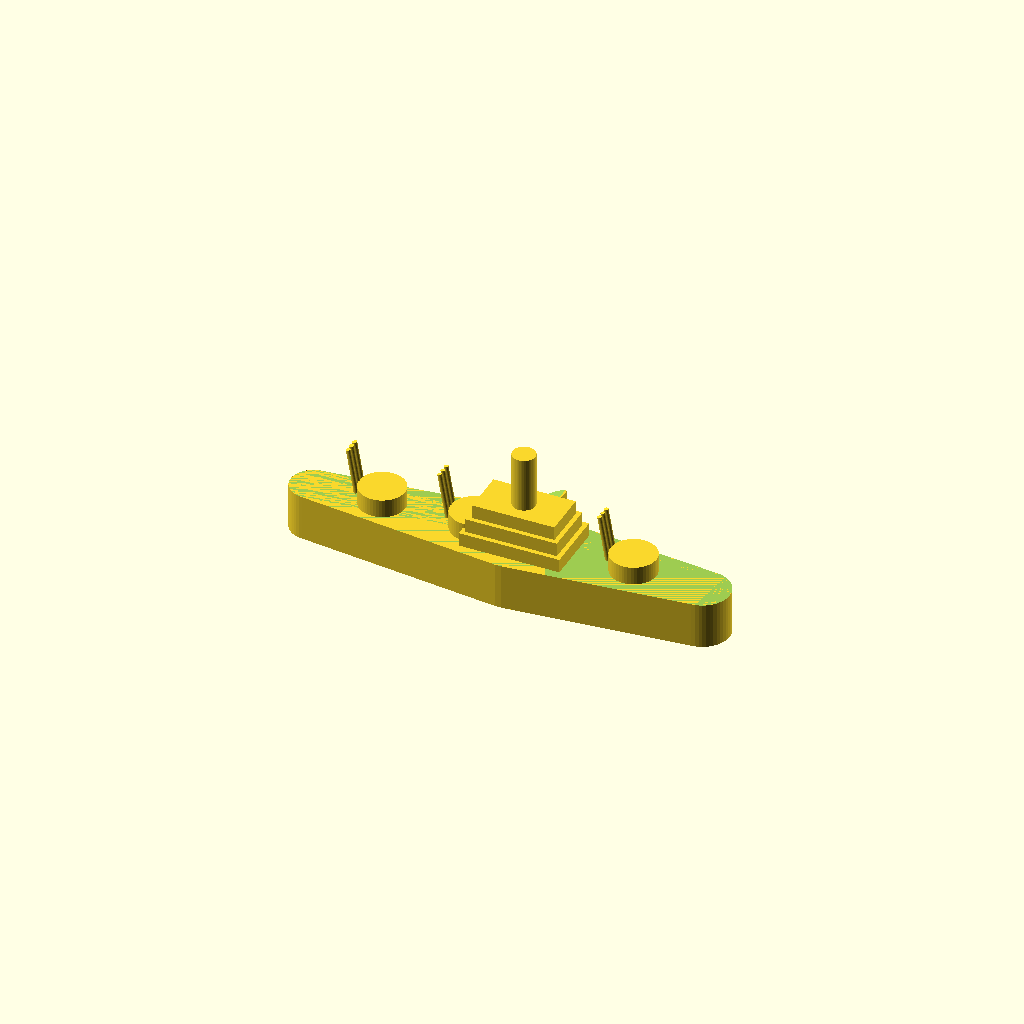
Cell 1: rendered with the file's own defaults.
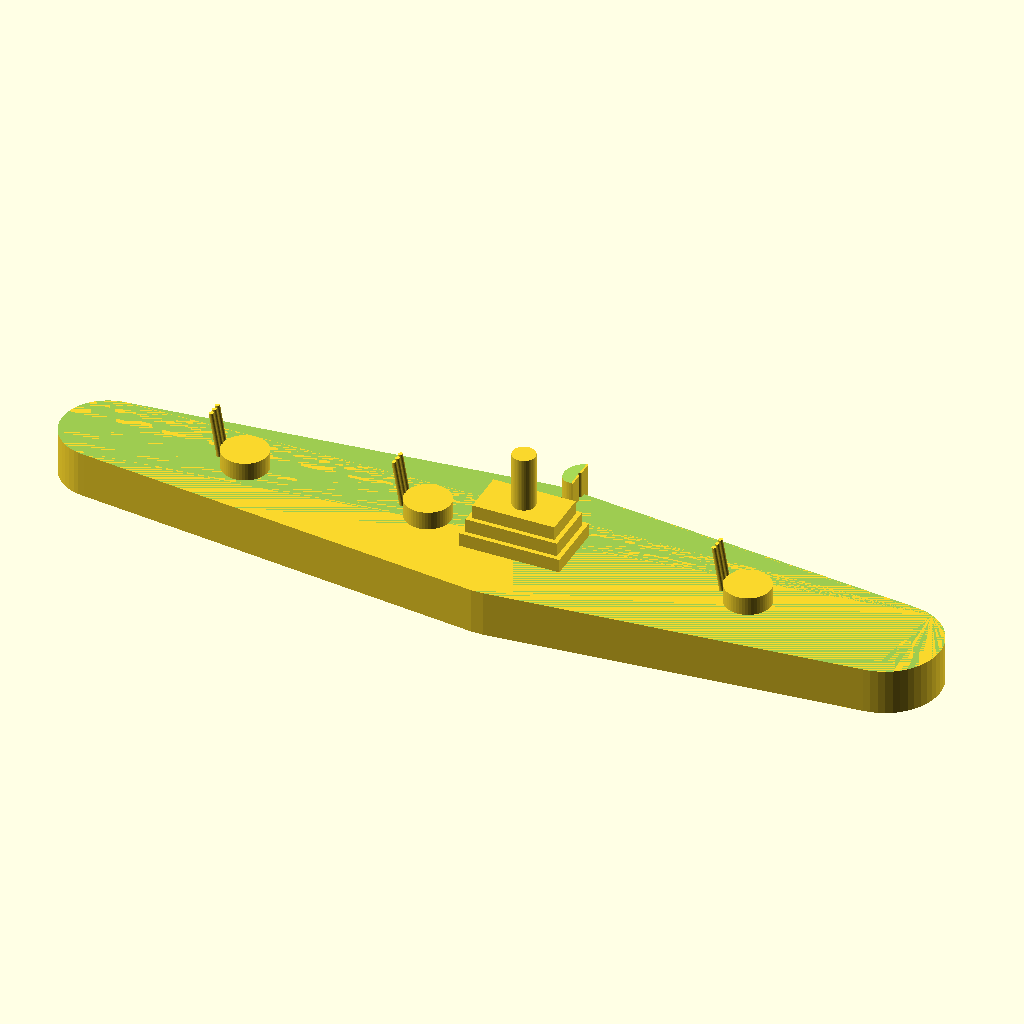
Cell 2: ship_length = 200 (everything else at default).
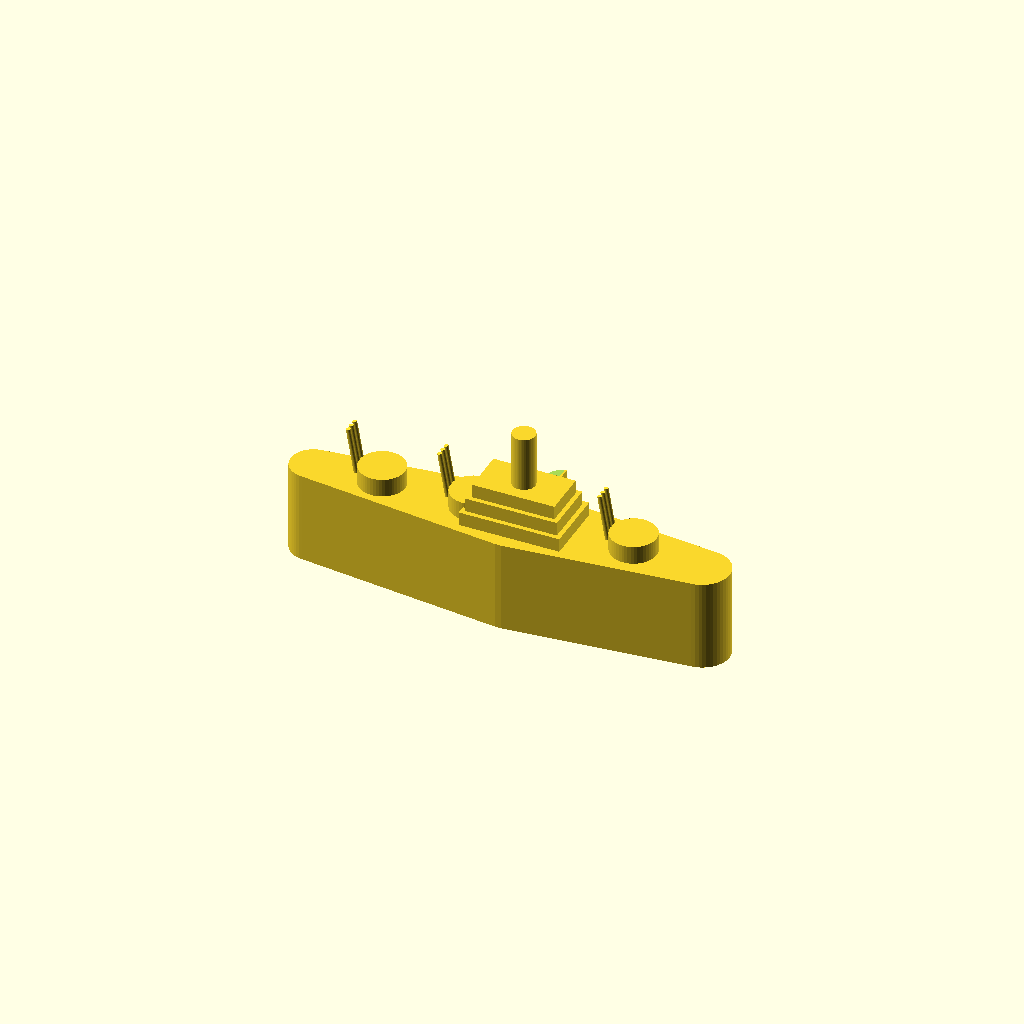
Cell 3 — hull_height set to 20, the other parameters unchanged.
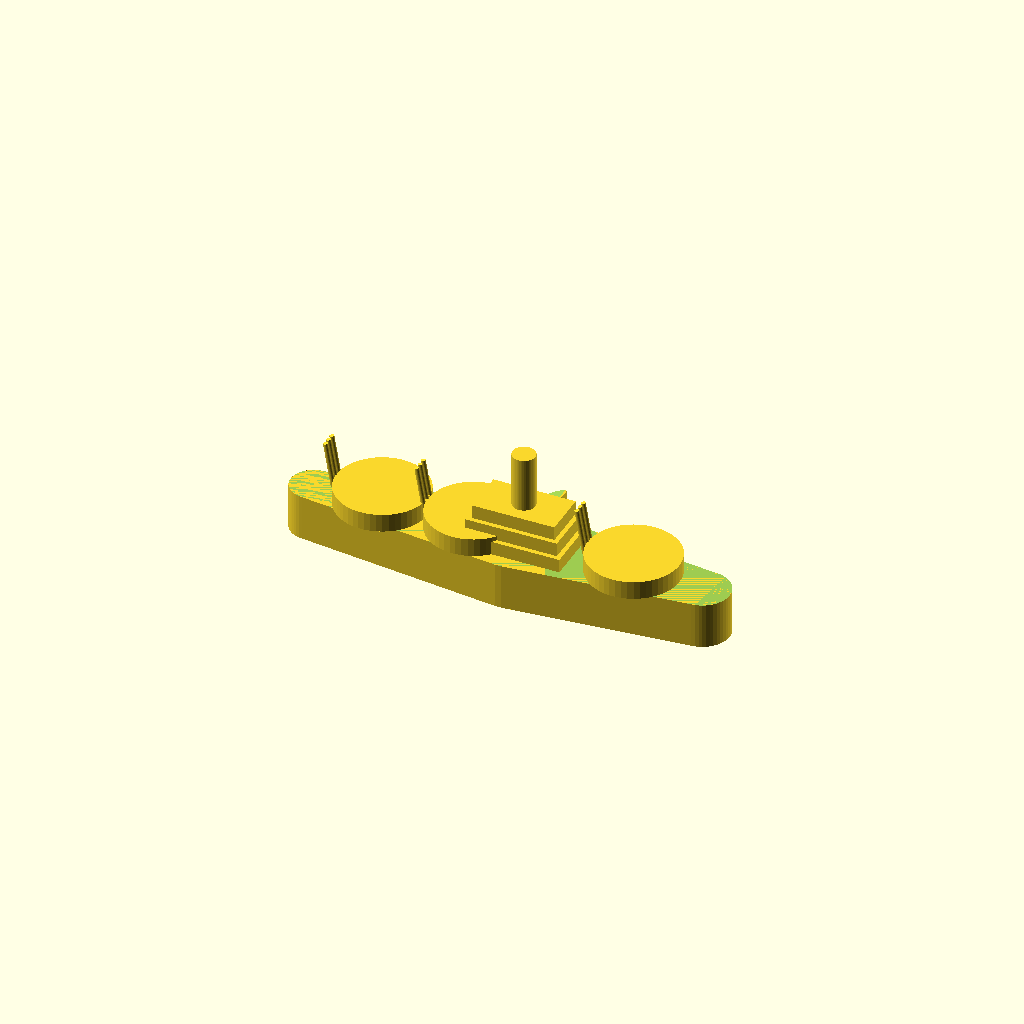
Cell 4: the same model with turret_radius = 10.
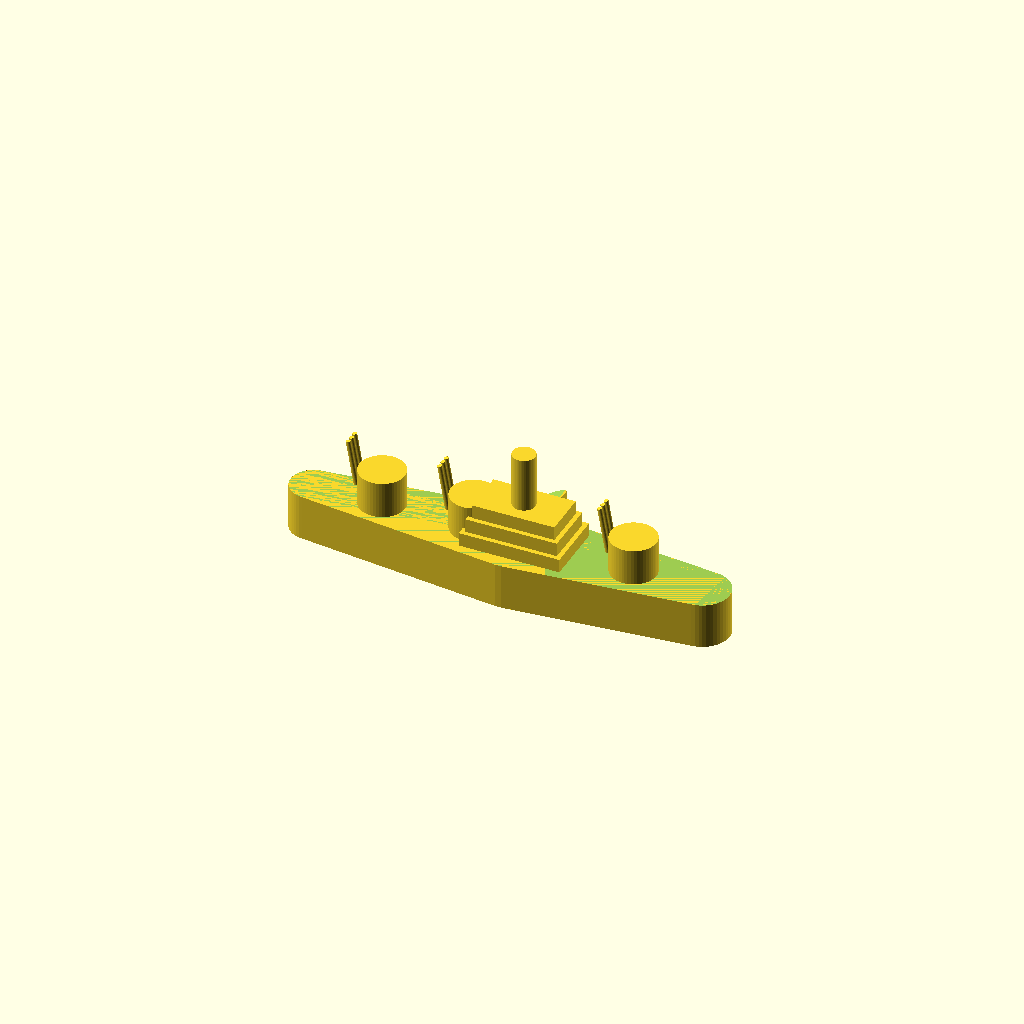
Cell 5: the same model with turret_height = 8.
All cells are drawn from one camera (rotation 55°, 0°, 25°, orthographic, colour scheme Cornfield), so only the parameter changes between them.
Source of the model, projects/p3d-bench/demo/runs/text_image2cad_textimage2cad_117698_aca36590_image_text_openscad_doubao-reason/generated.scad:
// Global Configuration
$fn = 50;

// Core Ship Dimensions
ship_length = 100;       // [mm] Overall length per specification
ship_width = ship_length / 5; // Aspect ratio 5 as given
hull_height = 10;        // Total hull height
deck_height = hull_height / 2; // Flat deck Z position

// Turret Specifications
turret_radius = 5;       // Radius per spec
turret_height = 4;       // Height of turret base
gun_radius = 0.5;        // Diameter 1mm per spec
gun_length = 10;         // Barrel length per spec

// Superstructure Specifications
chimney_radius = 2.5;    // Radius per spec
chimney_height = 12;     // Chimney height

// Spacer Specifications
spacer_width = 6.2;
spacer_depth = 9.7;
spacer_height = 2.1;
end_cap_angle = 10;      // Tilt angle of spacer end caps


// ------------------------------
// Module Definitions
// ------------------------------

// Main ship hull with tapered lower profile and flat deck
module ship_hull() {
    difference() {
        // Tapered hull body created via convex hull of 3 cross sections
        hull() {
            translate([-ship_length*0.45, 0, 0]) cylinder(h=hull_height, r=ship_width*0.25, center=true);
            translate([0, 0, 0]) cylinder(h=hull_height, r=ship_width*0.5, center=true);
            translate([ship_length*0.4, 0, 0]) cylinder(h=hull_height, r=ship_width*0.3, center=true);
        }
        // Cut flat deck surface
        translate([0, 0, hull_height]) cube([ship_length + 10, ship_width + 10, 10], center=true);
    }
}

// Turret base with 3 gun barrels
module turret(x_pos) {
    // Turret boss
    translate([x_pos, 0, deck_height])
        cylinder(h=turret_height, r=turret_radius);
    
    // Triple gun barrels (3 per turret, total 9 across 3 turrets)
    for (y_offset = [-1.5, 0, 1.5]) {
        translate([x_pos - turret_radius, y_offset, deck_height + turret_height/2])
            rotate([0, -10, 0])
                cylinder(h=gun_length, r=gun_radius);
    }
}

// Stepped superstructure with chimney
module superstructure() {
    translate([-10, -7, deck_height]) {
        // 3 stepped rectangular levels
        cube([22, 14, 3]);
        translate([1, 1, 3]) cube([20, 12, 3]);
        translate([2, 2, 6]) cube([18, 10, 3]);
        
        // Chimney protrusion
        translate([11, 7, 9]) cylinder(h=chimney_height, r=chimney_radius);
    }
}

// Partial cylinder spacer with angled end caps
module spacer_part() {
    translate([5, ship_width/2 - 2, deck_height + 1])
    rotate([0, 0, 90])
    difference() {
        // 180 degree partial cylinder (half round)
        rotate_extrude(angle=180)
            translate([spacer_height, 0]) square([spacer_width/2, spacer_depth], center=true);
        
        // Cut angled end caps
        rotate([end_cap_angle, 0, 0])
            translate([0, 0, -spacer_depth/2 - 1]) cube([spacer_width*2, spacer_width*2, 2], center=true);
        rotate([-end_cap_angle, 0, 0])
            translate([0, 0, spacer_depth/2 + 1]) cube([spacer_width*2, spacer_width*2, 2], center=true);
    }
}


// ------------------------------
// Final Assembly
// ------------------------------

union() {
    ship_hull();
    superstructure();
    spacer_part();
    
    // Three turret positions: front, middle, aft
    turret(-ship_length*0.3);
    turret(-ship_length*0.1);
    turret(ship_length*0.25);
}
Parameter table extracted from the source (name, type, default, range or options):
ship_length: number, default 100
hull_height: number, default 10
turret_radius: number, default 5
turret_height: number, default 4
gun_radius: number, default 0.5
gun_length: number, default 10
chimney_radius: number, default 2.5
chimney_height: number, default 12
spacer_width: number, default 6.2
spacer_depth: number, default 9.7
spacer_height: number, default 2.1
end_cap_angle: number, default 10
